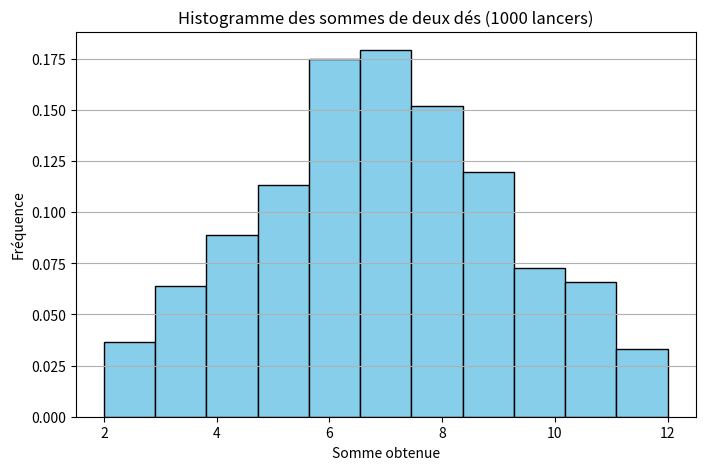

Write Python code to recreate this figure.
import numpy as np
import matplotlib.pyplot as plt

# 1. Matrice de covariance
# Créer un tableau de données aléatoires de dimensions (100, 3)
donnees = np.random.rand(100, 3)
# Calculer la matrice de covariance
matrice_covariance = np.cov(donnees, rowvar=False)
print("Matrice de covariance :\n", matrice_covariance)

# 2. Transformation de Fourier
# Créer un tableau de données sinusoïdales
temps = np.linspace(0, 1, 500)  # 500 points entre 0 et 1 seconde
frequence = 5  # Fréquence en Hz
signal = np.sin(2 * np.pi * frequence * temps)

# Appliquer la transformation de Fourier
spectre = np.fft.fft(signal)
frequences = np.fft.fftfreq(len(signal), d=(temps[1] - temps[0]))


# 3. Histogramme des sommes de lancers de dés
# Simuler 1000 lancers de deux dés
des1 = np.random.randint(1, 7, size=1000)  # Lancer du premier dé
des2 = np.random.randint(1, 7, size=1000)  # Lancer du deuxième dé
somme_des = des1 + des2

# Afficher l'histogramme des sommes
plt.figure(figsize=(8, 5))
plt.hist(somme_des, bins=11, range=(2, 12), color='skyblue', edgecolor='black', density=True)
plt.title("Histogramme des sommes de deux dés (1000 lancers)")
plt.xlabel("Somme obtenue")
plt.ylabel("Fréquence")
plt.grid(axis='y')
plt.show()
